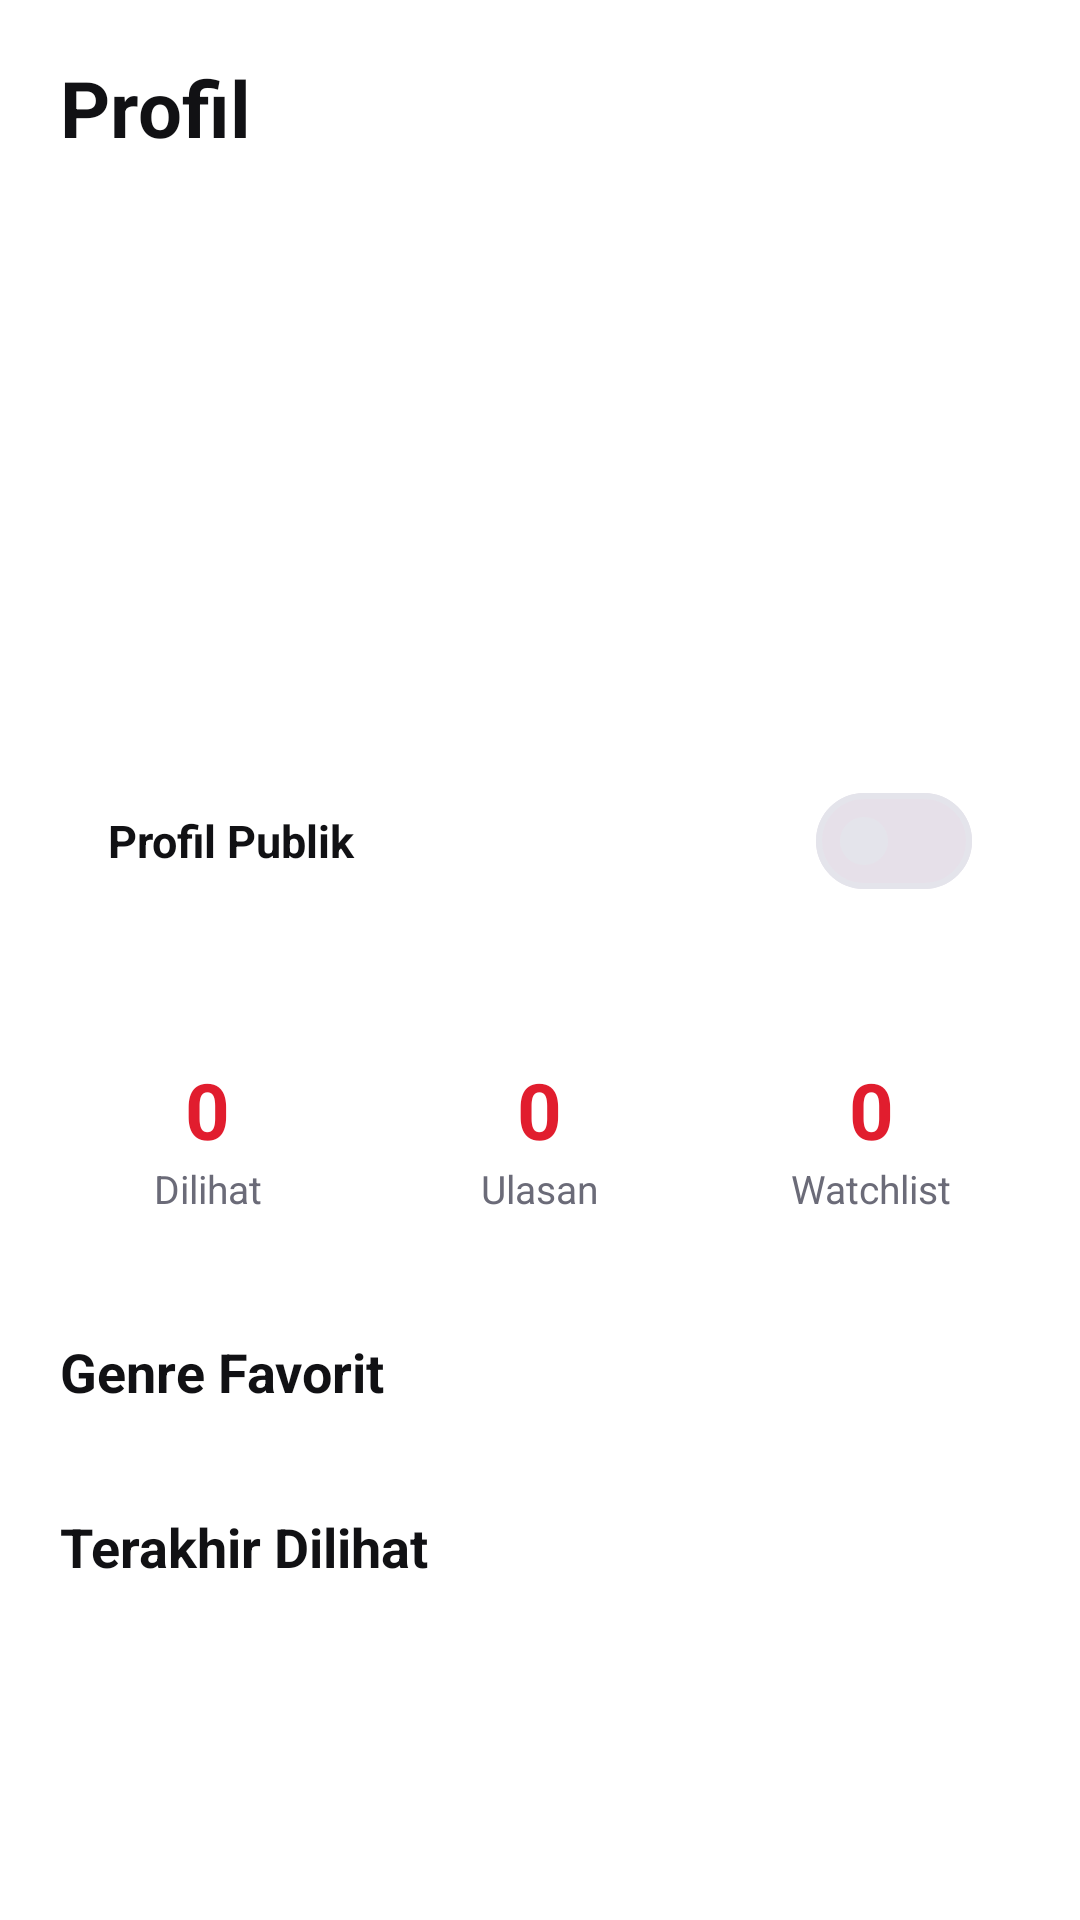

Android layout source for this screen:
<!-- AndroidManifest.xml: application theme Theme.KatalogFilm -->
<!-- res/layout/fragment_profile.xml -->
<?xml version="1.0" encoding="utf-8"?>
<LinearLayout xmlns:android="http://schemas.android.com/apk/res/android" xmlns:app="http://schemas.android.com/apk/res-auto"
    android:id="@+id/root"
    android:layout_width="match_parent"
    android:layout_height="match_parent"
    android:background="@color/bg"
    android:orientation="vertical">

    <ScrollView
        android:layout_width="match_parent"
        android:layout_height="match_parent"
        android:overScrollMode="never">

        <LinearLayout
            android:layout_width="match_parent"
            android:layout_height="wrap_content"
            android:orientation="vertical"
            android:paddingBottom="24dp">

            <LinearLayout
                android:layout_width="match_parent"
                android:layout_height="wrap_content"
                android:gravity="center_vertical"
                android:orientation="horizontal"
                android:paddingStart="20dp"
                android:paddingTop="12dp"
                android:paddingEnd="12dp">

                <TextView
                    android:layout_width="0dp"
                    android:layout_height="wrap_content"
                    android:layout_weight="1"
                    android:text="@string/profile_title"
                    android:textColor="@color/text_primary"
                    android:textSize="26sp"
                    android:textStyle="bold" />

                <ImageButton
                    android:id="@+id/btnSettings"
                    android:layout_width="48dp"
                    android:layout_height="48dp"
                    android:background="?attr/selectableItemBackgroundBorderless"
                    android:contentDescription="@string/settings_title"
                    android:padding="12dp"
                    android:src="@drawable/ic_settings"
                    app:tint="@color/text_primary" />
            </LinearLayout>

            <TextView
                android:id="@+id/tvAvatar"
                android:layout_width="88dp"
                android:layout_height="88dp"
                android:layout_gravity="center_horizontal"
                android:layout_marginTop="16dp"
                android:background="@drawable/bg_avatar"
                android:gravity="center"
                android:textColor="@color/white"
                android:textSize="36sp"
                android:textStyle="bold" />

            <TextView
                android:id="@+id/tvName"
                android:layout_width="match_parent"
                android:layout_height="wrap_content"
                android:layout_marginTop="12dp"
                android:gravity="center"
                android:textColor="@color/text_primary"
                android:textSize="22sp"
                android:textStyle="bold" />

            <TextView
                android:id="@+id/tvEmail"
                android:layout_width="match_parent"
                android:layout_height="wrap_content"
                android:gravity="center"
                android:paddingStart="24dp"
                android:paddingEnd="24dp"
                android:textColor="@color/text_secondary"
                android:textSize="14sp" />

            <LinearLayout
                android:id="@+id/rowPublic"
                android:layout_width="match_parent"
                android:layout_height="wrap_content"
                android:layout_marginStart="20dp"
                android:layout_marginTop="16dp"
                android:layout_marginEnd="20dp"
                android:background="@drawable/bg_stat"
                android:gravity="center_vertical"
                android:orientation="horizontal"
                android:padding="16dp">

                <TextView
                    android:layout_width="0dp"
                    android:layout_height="wrap_content"
                    android:layout_weight="1"
                    android:text="@string/profile_public"
                    android:textColor="@color/text_primary"
                    android:textSize="15sp"
                    android:textStyle="bold" />

                <com.google.android.material.materialswitch.MaterialSwitch
                    android:id="@+id/switchPublic"
                    android:layout_width="wrap_content"
                    android:layout_height="wrap_content" />
            </LinearLayout>

            <LinearLayout
                android:layout_width="match_parent"
                android:layout_height="wrap_content"
                android:layout_marginStart="20dp"
                android:layout_marginTop="16dp"
                android:layout_marginEnd="20dp"
                android:orientation="horizontal">

                <LinearLayout
                    android:layout_width="0dp"
                    android:layout_height="wrap_content"
                    android:layout_marginEnd="6dp"
                    android:layout_weight="1"
                    android:background="@drawable/bg_stat"
                    android:gravity="center_horizontal"
                    android:orientation="vertical"
                    android:paddingTop="16dp"
                    android:paddingBottom="16dp">

                    <TextView
                        android:id="@+id/tvWatched"
                        android:layout_width="wrap_content"
                        android:layout_height="wrap_content"
                        android:text="@string/zero"
                        android:textColor="@color/brand"
                        android:textSize="26sp"
                        android:textStyle="bold" />

                    <TextView
                        android:layout_width="wrap_content"
                        android:layout_height="wrap_content"
                        android:text="@string/profile_viewed"
                        android:textColor="@color/text_secondary"
                        android:textSize="13sp" />
                </LinearLayout>

                <LinearLayout
                    android:layout_width="0dp"
                    android:layout_height="wrap_content"
                    android:layout_marginStart="6dp"
                    android:layout_marginEnd="6dp"
                    android:layout_weight="1"
                    android:background="@drawable/bg_stat"
                    android:gravity="center_horizontal"
                    android:orientation="vertical"
                    android:paddingTop="16dp"
                    android:paddingBottom="16dp">

                    <TextView
                        android:id="@+id/tvReviews"
                        android:layout_width="wrap_content"
                        android:layout_height="wrap_content"
                        android:text="@string/zero"
                        android:textColor="@color/brand"
                        android:textSize="26sp"
                        android:textStyle="bold" />

                    <TextView
                        android:layout_width="wrap_content"
                        android:layout_height="wrap_content"
                        android:text="@string/profile_reviews"
                        android:textColor="@color/text_secondary"
                        android:textSize="13sp" />
                </LinearLayout>

                <LinearLayout
                    android:layout_width="0dp"
                    android:layout_height="wrap_content"
                    android:layout_marginStart="6dp"
                    android:layout_weight="1"
                    android:background="@drawable/bg_stat"
                    android:gravity="center_horizontal"
                    android:orientation="vertical"
                    android:paddingTop="16dp"
                    android:paddingBottom="16dp">

                    <TextView
                        android:id="@+id/tvWatchlist"
                        android:layout_width="wrap_content"
                        android:layout_height="wrap_content"
                        android:text="@string/zero"
                        android:textColor="@color/brand"
                        android:textSize="26sp"
                        android:textStyle="bold" />

                    <TextView
                        android:layout_width="wrap_content"
                        android:layout_height="wrap_content"
                        android:text="@string/profile_watchlist"
                        android:textColor="@color/text_secondary"
                        android:textSize="13sp" />
                </LinearLayout>
            </LinearLayout>

            <TextView
                android:layout_width="match_parent"
                android:layout_height="wrap_content"
                android:paddingStart="20dp"
                android:paddingTop="24dp"
                android:paddingEnd="20dp"
                android:paddingBottom="10dp"
                android:text="@string/profile_genres"
                android:textColor="@color/text_primary"
                android:textSize="18sp"
                android:textStyle="bold" />

            <com.google.android.material.chip.ChipGroup
                android:id="@+id/genreChips"
                android:layout_width="match_parent"
                android:layout_height="wrap_content"
                android:paddingStart="20dp"
                android:paddingEnd="20dp"
                app:chipSpacingHorizontal="8dp"
                app:chipSpacingVertical="4dp" />

            <TextView
                android:id="@+id/tvGenreEmpty"
                android:layout_width="match_parent"
                android:layout_height="wrap_content"
                android:paddingStart="20dp"
                android:paddingEnd="20dp"
                android:text="@string/profile_genres_empty"
                android:textColor="@color/text_secondary"
                android:visibility="gone" />

            <TextView
                android:layout_width="match_parent"
                android:layout_height="wrap_content"
                android:paddingStart="20dp"
                android:paddingTop="24dp"
                android:paddingEnd="20dp"
                android:paddingBottom="12dp"
                android:text="@string/profile_history"
                android:textColor="@color/text_primary"
                android:textSize="18sp"
                android:textStyle="bold" />

            <androidx.recyclerview.widget.RecyclerView
                android:id="@+id/historyList"
                android:layout_width="match_parent"
                android:layout_height="wrap_content"
                android:clipToPadding="false"
                android:overScrollMode="never"
                android:paddingStart="20dp"
                android:paddingEnd="8dp" />

            <TextView
                android:id="@+id/tvHistoryEmpty"
                android:layout_width="match_parent"
                android:layout_height="wrap_content"
                android:paddingStart="20dp"
                android:paddingEnd="20dp"
                android:text="@string/profile_history_empty"
                android:textColor="@color/text_secondary"
                android:visibility="gone" />
        </LinearLayout>
    </ScrollView>
</LinearLayout>
<!-- resources referenced by this layout -->
<resources>
  <color name="bg">#FFFFFF</color>
  <color name="brand">#E11D2E</color>
  <color name="text_primary">#111114</color>
  <color name="text_secondary">#6B6B78</color>
  <color name="white">#FFFFFF</color>
  <string name="profile_genres">Genre Favorit</string>
  <string name="profile_genres_empty">Belum ada genre dipilih. Atur lewat Pengaturan.</string>
  <string name="profile_history">Terakhir Dilihat</string>
  <string name="profile_history_empty">Film yang kamu buka akan muncul di sini.</string>
  <string name="profile_public">Profil Publik</string>
  <string name="profile_reviews">Ulasan</string>
  <string name="profile_title">Profil</string>
  <string name="profile_viewed">Dilihat</string>
  <string name="profile_watchlist">Watchlist</string>
  <string name="settings_title">Pengaturan</string>
  <string name="zero">0</string>
  <style name="Theme.KatalogFilm" parent="Theme.Material3.DayNight.NoActionBar">
          <item name="colorPrimary">@color/brand</item>
          <item name="colorOnPrimary">@color/white</item>
          <item name="colorPrimaryContainer">@color/brand_tint</item>
          <item name="colorOnPrimaryContainer">@color/brand</item>
          <item name="colorSecondaryContainer">@color/brand_tint</item>
          <item name="colorOnSecondaryContainer">@color/brand</item>
          <item name="android:colorBackground">@color/bg</item>
          <item name="colorSurface">@color/bg</item>
          <item name="colorOnSurface">@color/text_primary</item>
          <item name="colorOnSurfaceVariant">@color/text_secondary</item>
          <item name="colorSurfaceVariant">@color/surface</item>
          <item name="colorOutline">@color/stroke</item>
          <item name="android:textColorPrimary">@color/text_primary</item>
          <item name="android:textColorSecondary">@color/text_secondary</item>
      </style>
  <color name="brand_tint">#FDE8EA</color>
  <color name="surface">#F5F5F8</color>
  <color name="stroke">#E4E4EB</color>
</resources>
